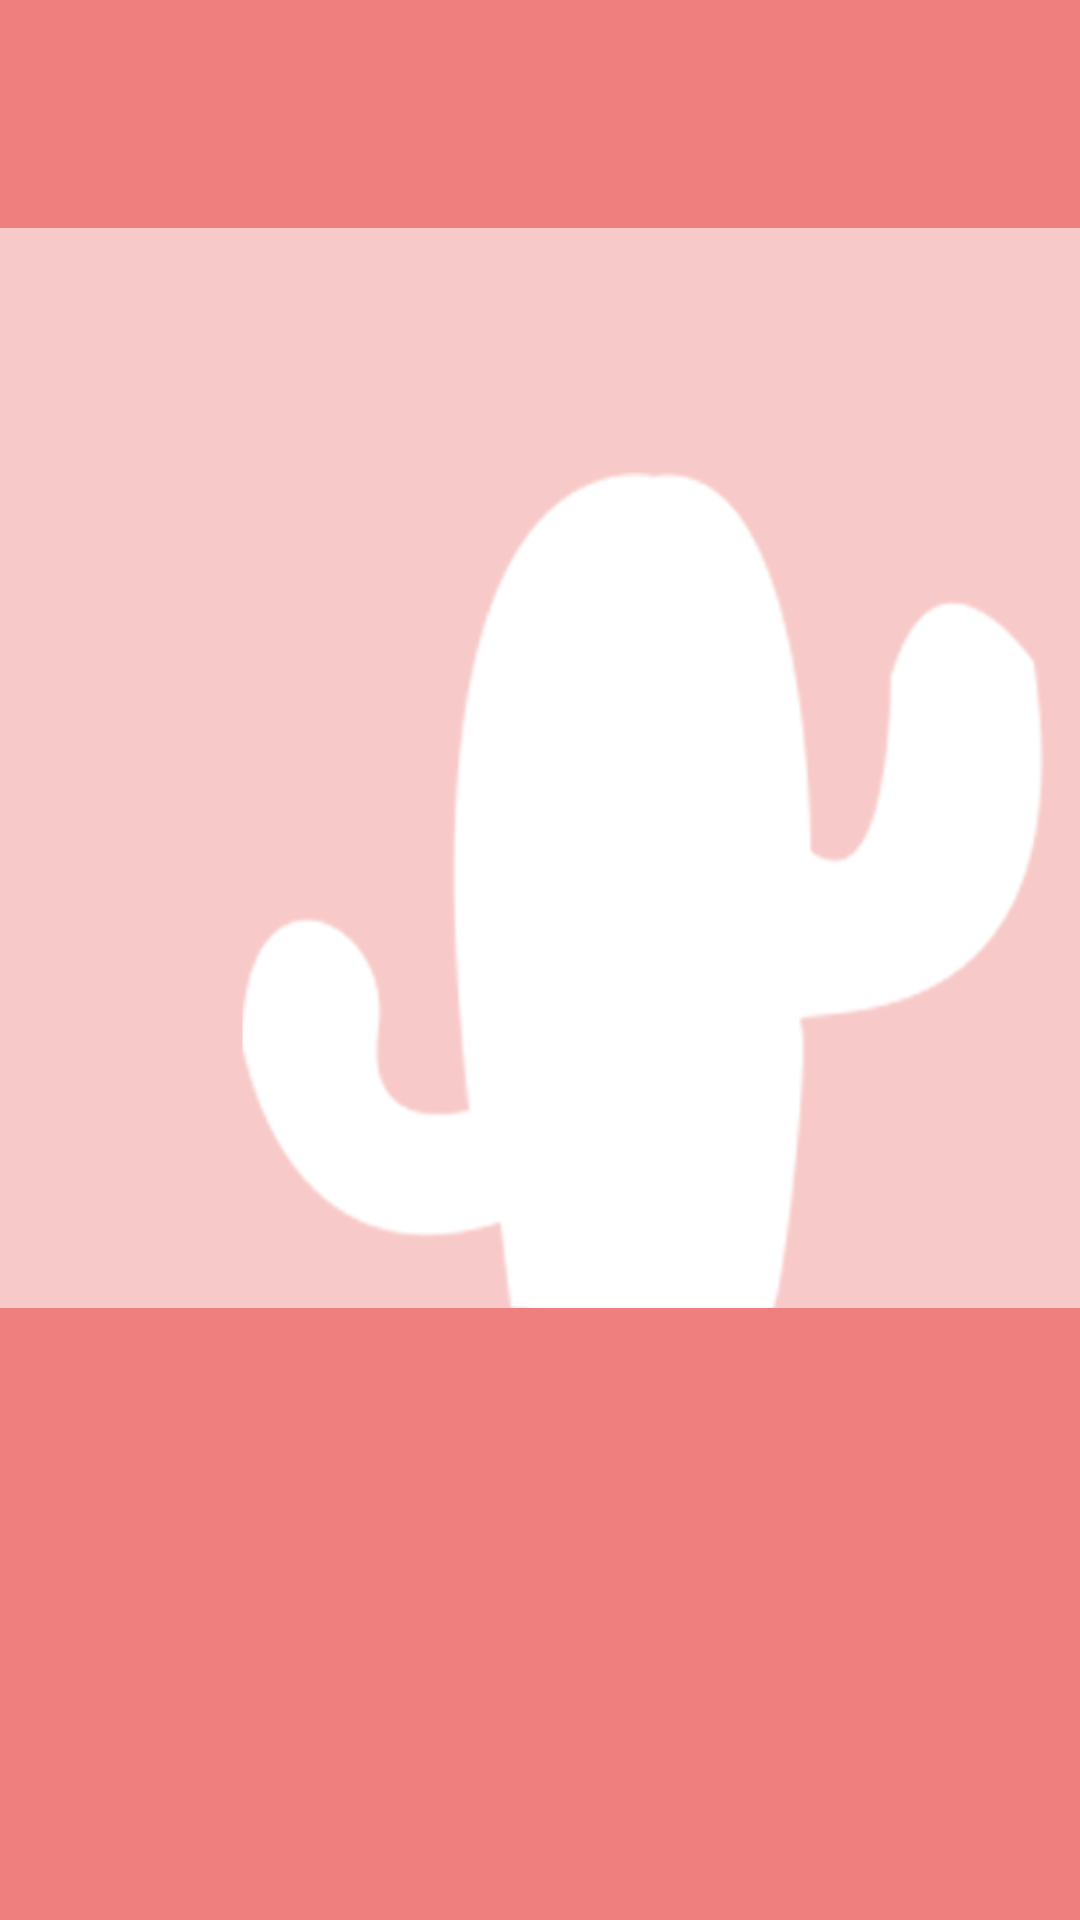

Android layout source for this screen:
<!-- AndroidManifest.xml: application theme AppTheme -->
<!-- res/layout/activity_intro.xml -->
<?xml version="1.0" encoding="utf-8"?>
<LinearLayout xmlns:android="http://schemas.android.com/apk/res/android"
    android:layout_width="match_parent"
    android:layout_height="match_parent"
    android:background="#EF7F7F"
    android:orientation="vertical">

    <ImageView
        android:layout_width="wrap_content"
        android:layout_height="wrap_content"
        android:src="@drawable/logo512"
        android:contentDescription="Thundercloudy Logo" />

</LinearLayout>
<!-- resources referenced by this layout -->
<resources>
  <!-- drawable logo512: png bitmap (drawable, 14341 bytes) -->
  <style name="AppTheme" parent="Theme.AppCompat.Light.NoActionBar">
          
          <item name="colorPrimary">@color/colorPrimary</item>
          <item name="colorPrimaryDark">@color/colorPrimaryDark</item>
          <item name="colorAccent">@color/colorAccent</item>
          <item name="android:windowBackground">#DCDCDC</item>
      </style>
  <!-- not gathered from this repository: default colours our renderer supplied (Android Studio template values) -->
  <color name="colorPrimary">#FF6200EE</color>
  <color name="colorPrimaryDark">#FF3700B3</color>
  <color name="colorAccent">#FF03DAC5</color>
</resources>
